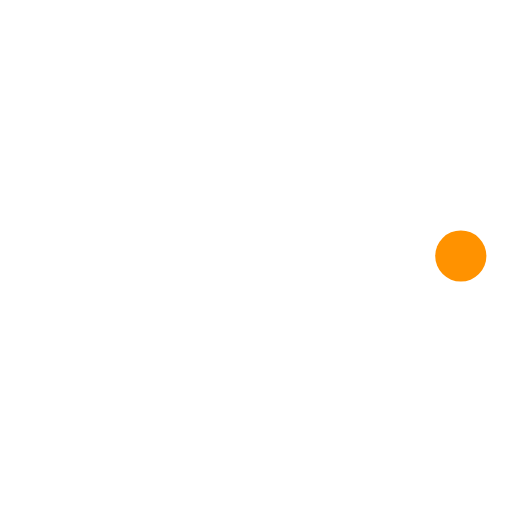
t = 0.00 s
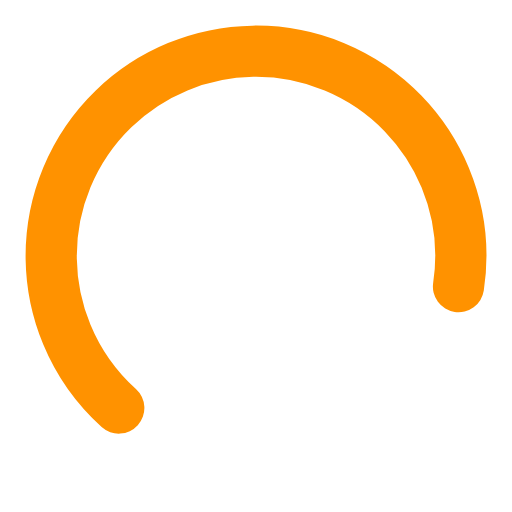
t = 0.47 s
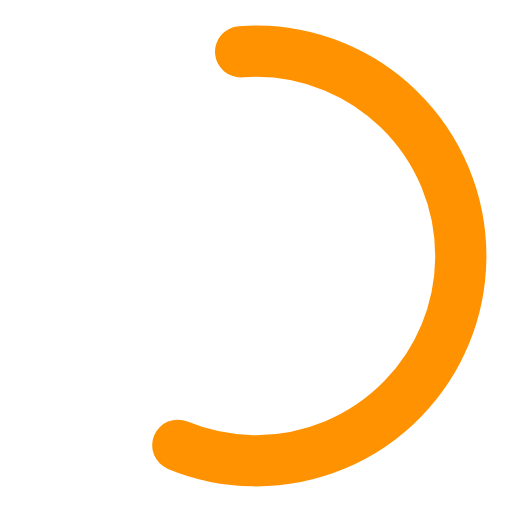
t = 0.78 s
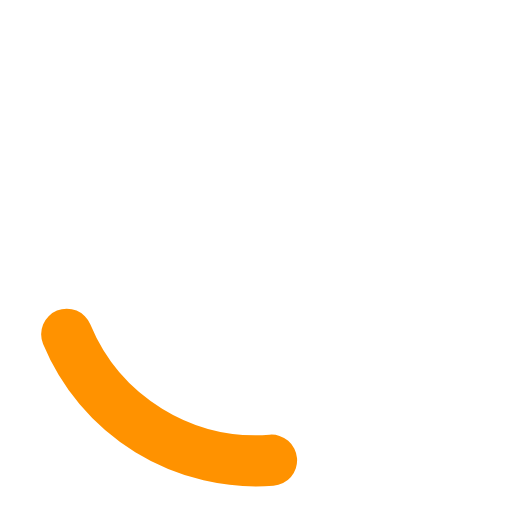
t = 1.09 s
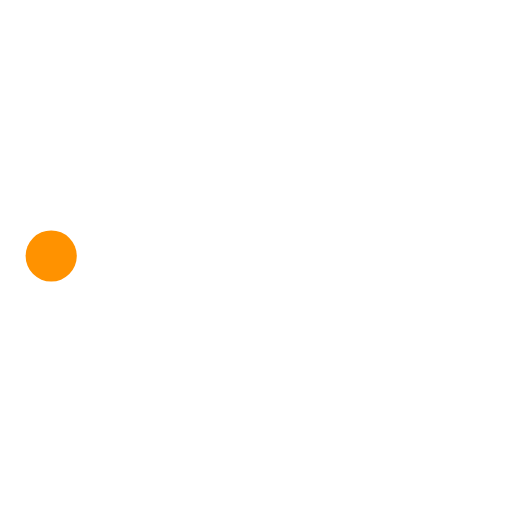
t = 1.25 s
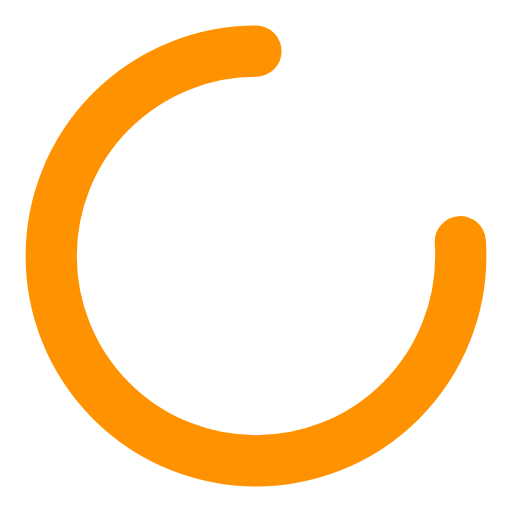
t = 1.88 s

The animated SVG that drew these frames (rendered in a browser with its animation timeline set to each time). Animation: 3 SMIL elements (animate=2,animateTransform=1); one cycle of 2.50 s, repeats indefinitely.

<svg version="1.1"
     xmlns="http://www.w3.org/2000/svg"
     xmlns:xlink="http://www.w3.org/1999/xlink" viewBox="25 25 50 50">
    <circle cx="50" cy="50" r="20" fill="none" stroke-width="5" stroke="#ff9200" stroke-linecap="round" stroke-dashoffset="0" stroke-dasharray="100, 200">
        <animateTransform attributeName="transform" attributeType="XML" type="rotate" from="0 50 50" to="360 50 50" dur="2.5s" repeatCount="indefinite"/>
        <animate attributeName="stroke-dashoffset" values="0;-30;-124" dur="1.25s" repeatCount="indefinite"/>
        <animate attributeName="stroke-dasharray" values="0,200;110,200;110,200" dur="1.25s" repeatCount="indefinite"/>
    </circle>
</svg>